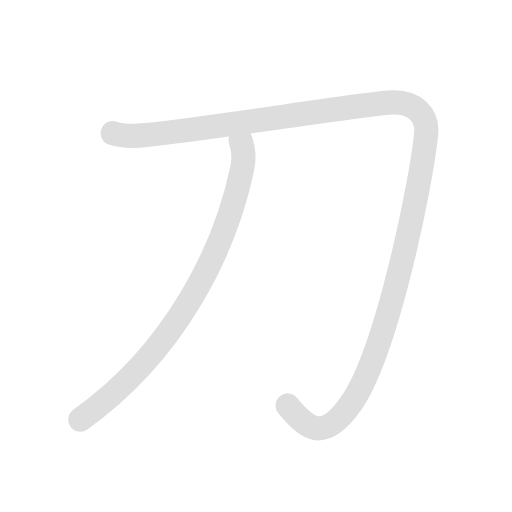
t = 0.00 s
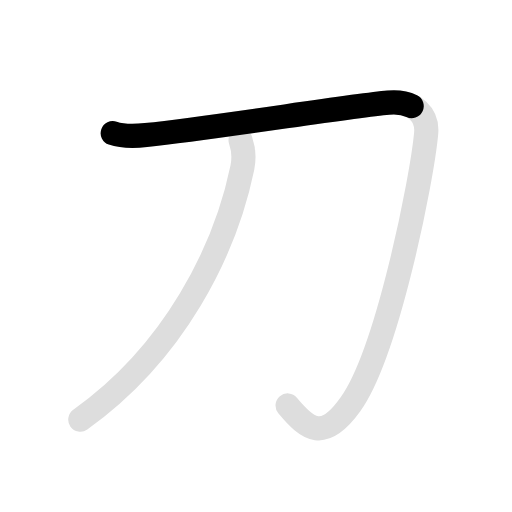
t = 0.75 s
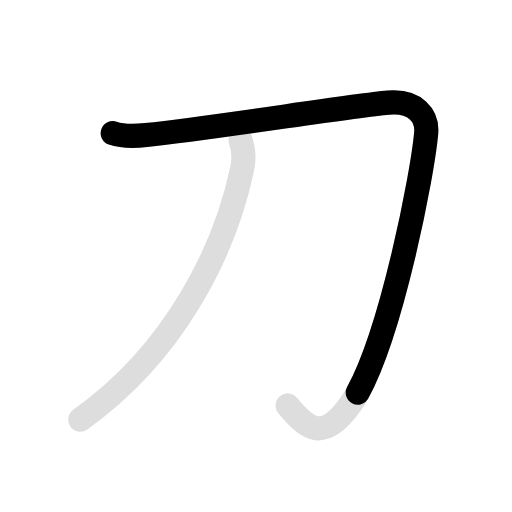
t = 1.50 s
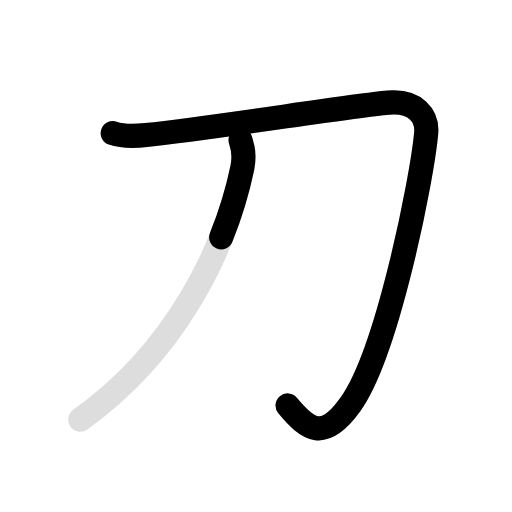
t = 2.25 s
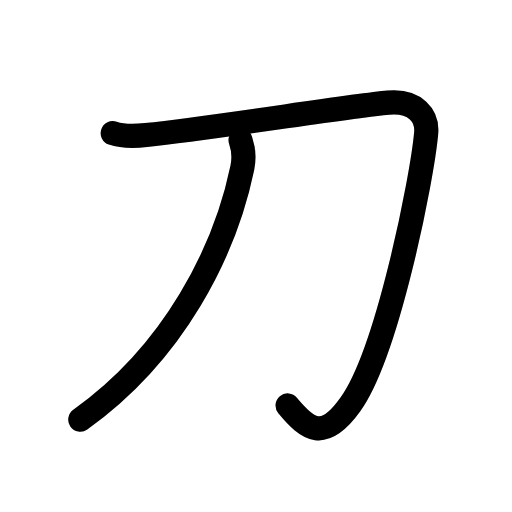
t = 3.00 s
t = 3.80 s: frame unchanged from t = 3.00 s, image omitted

The animated SVG that drew these frames (rendered in a browser with its animation timeline set to each time). Animation: 4 SMIL elements (animate=3,set=1); one cycle of 3.80 s, repeats indefinitely.

<svg id="kvg-05200" class="kanjivg" viewBox="0 0 106 106" width="106" height="106" xmlns="http://www.w3.org/2000/svg" xmlns:xlink="http://www.w3.org/1999/xlink" xml:space="preserve" version="1.1" baseProfile="full"><defs><style type="text/css">path.black{fill:none;stroke:black;stroke-width:5;stroke-linecap:round;stroke-linejoin:round;}path.grey{fill:none;stroke:#ddd;stroke-width:5;stroke-linecap:round;stroke-linejoin:round;}path.stroke{fill:none;stroke:black;stroke-width:5;stroke-linecap:round;stroke-linejoin:round;}text{font-size:16px;font-family:Segoe UI Symbol,Cambria Math,DejaVu Sans,Symbola,Quivira,STIX,Code2000;-webkit-touch-callout:none;cursor:pointer;-webkit-user-select:none;-khtml-user-select:none;-moz-user-select:none;-ms-user-select:none;user-select: none;}text:hover{color:#777;}#reset{font-weight:bold;}</style><marker id="markerStart" markerWidth="8" markerHeight="8" style="overflow:visible;"><circle cx="0" cy="0" r="1.5" style="stroke:none;fill:red;fill-opacity:0.5;"/></marker><marker id="markerEnd" style="overflow:visible;"><circle cx="0" cy="0" r="0.8" style="stroke:none;fill:blue;fill-opacity:0.5;"><animate attributeName="opacity" from="1" to="0" dur="3s" repeatCount="indefinite" /></circle></marker></defs><path d="M23.34,27.56c2.19,0.76,4.95,0.62,6.87,0.41c15.78-1.72,41.52-5.94,50.19-6.72c5.64-0.51,8.15,2.77,7.83,6.31c-0.83,9.35-7.98,45.4-15.67,56.15C67,91.5,63.75,89,59.54,83.94" class="grey" /><path d="M49.81,29.06c0.7,2.01,0.74,3.8,0.37,5.63C46.59,52,36.12,73,16.62,86.88" class="grey" /><path d="M23.34,27.56c2.19,0.76,4.95,0.62,6.87,0.41c15.78-1.72,41.52-5.94,50.19-6.72c5.64-0.51,8.15,2.77,7.83,6.31c-0.83,9.35-7.98,45.4-15.67,56.15C67,91.5,63.75,89,59.54,83.94" class="stroke" stroke-dasharray="150"><animate attributeName="stroke-dashoffset" from="150" to="0" dur="1.8s" begin="0.0s" fill="freeze" /></path><path d="M49.81,29.06c0.7,2.01,0.74,3.8,0.37,5.63C46.59,52,36.12,73,16.62,86.88" class="stroke" stroke-dasharray="150"><set attributeName="opacity" to="0" dur="2.0s" /><animate attributeName="stroke-dashoffset" from="150" to="0" dur="1.8s" begin="2.0s" fill="freeze" /></path></svg>
